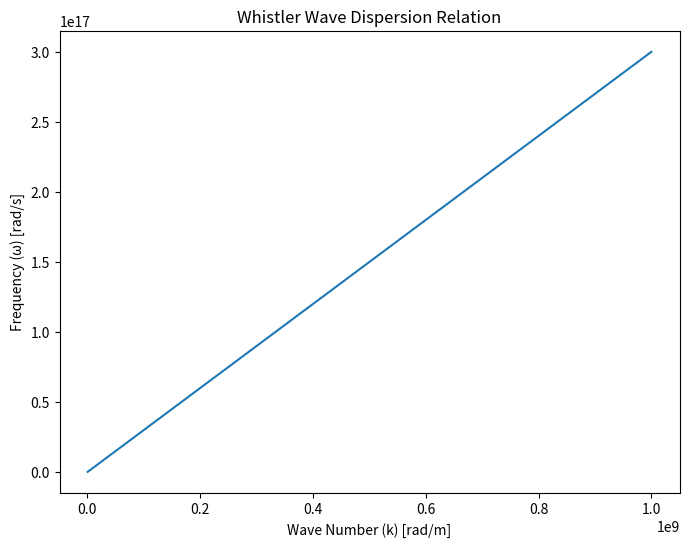

Write the Python code that produced this figure.
import numpy as np
import matplotlib.pyplot as plt

# Constants
c = 3e8  # Speed of light in m/s
omega_p = 1e4  # Electron plasma frequency in rad/s 
Omega_e = 1e3  # Electron cyclotron frequency in rad/s

# Using np.roots to solve DR
def solve_dispersion(k):
    # Coefficients 
    A = 1
    B = omega_p**2 / np.abs(Omega_e)
    C = k**2 * c**2
    
    omega_roots = np.roots([A, -B, -C])  # Solve A*omega^2 + B*omega + C = 0
    return np.max(np.real(omega_roots))

k_values = np.linspace(1e6, 1e9, 500)  # Adjust the range of k as needed

# Calculating k
omega_values = np.array([solve_dispersion(k) for k in k_values])

# Plotting the dispersion relation
plt.figure(figsize=(8, 6))
plt.plot(k_values, omega_values)
plt.xlabel("Wave Number (k) [rad/m]")
plt.ylabel("Frequency (ω) [rad/s]")
plt.title("Whistler Wave Dispersion Relation")
plt.show()
